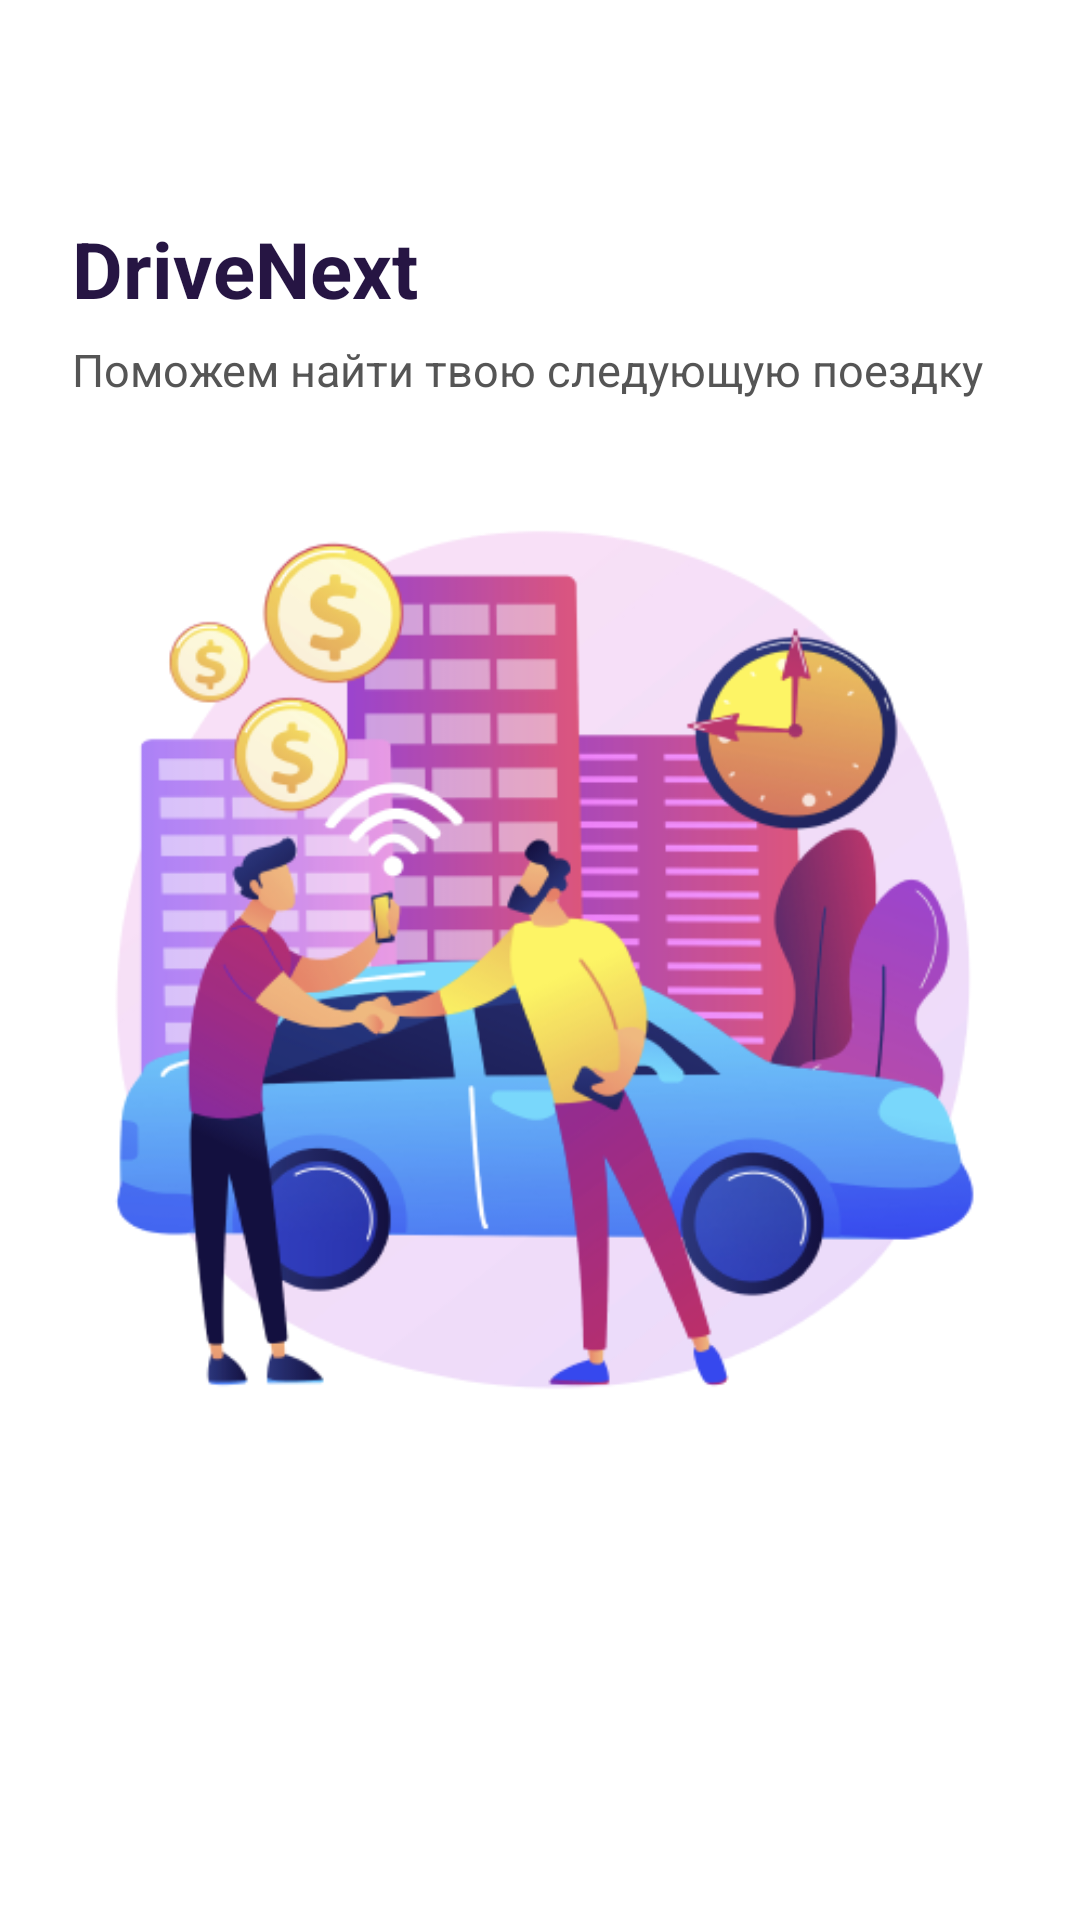

This screen was rendered from an Android layout file. Write that file and the resources it references.
<!-- AndroidManifest.xml: application theme Theme.DriveNext -->
<!-- res/layout/screen_splash.xml -->
<?xml version="1.0" encoding="utf-8"?>
<FrameLayout xmlns:android="http://schemas.android.com/apk/res/android"
    android:layout_width="match_parent"
    android:layout_height="match_parent">

    <LinearLayout
        android:layout_width="match_parent"
        android:layout_height="wrap_content"
        android:layout_gravity="top"
        android:orientation="vertical"
        android:paddingStart="24dp"
        android:paddingTop="72dp"
        android:paddingEnd="24dp">
        <TextView
            android:layout_width="wrap_content"
            android:layout_height="wrap_content"
            android:text="@string/app_name"
            android:textColor="@color/purple"
            android:textSize="26sp"
            android:textStyle="bold" />
        <TextView
            android:layout_width="wrap_content"
            android:layout_height="wrap_content"
            android:layout_marginTop="6dp"
            android:text="@string/tagline"
            android:textColor="@color/muted"
            android:textSize="15sp" />
    </LinearLayout>

    <ImageView
        android:layout_width="match_parent"
        android:layout_height="360dp"
        android:layout_gravity="center"
        android:layout_marginHorizontal="32dp"
        android:contentDescription="@string/splash_art_description"
        android:scaleType="fitCenter"
        android:src="@drawable/splash_art" />
</FrameLayout>
<!-- resources referenced by this layout -->
<resources>
  <color name="muted">#555555</color>
  <color name="purple">#261543</color>
  <!-- drawable splash_art: png bitmap (drawable-nodpi, 91663 bytes) -->
  <string name="app_name">DriveNext</string>
  <string name="splash_art_description">Аренда автомобиля</string>
  <string name="tagline">Поможем найти твою следующую поездку</string>
  <style name="Theme.DriveNext" parent="Theme.MaterialComponents.Light.NoActionBar">
          <item name="android:colorAccent">@color/purple</item>
          <item name="android:statusBarColor">@color/white</item>
          <item name="android:navigationBarColor">@color/white</item>
          <item name="android:windowLightStatusBar">true</item>
          <item name="android:windowLightNavigationBar">true</item>
          <item name="android:windowActionModeOverlay">true</item>
          <item name="android:windowBackground">@color/white</item>
      </style>
  <color name="white">#FFFFFF</color>
</resources>
